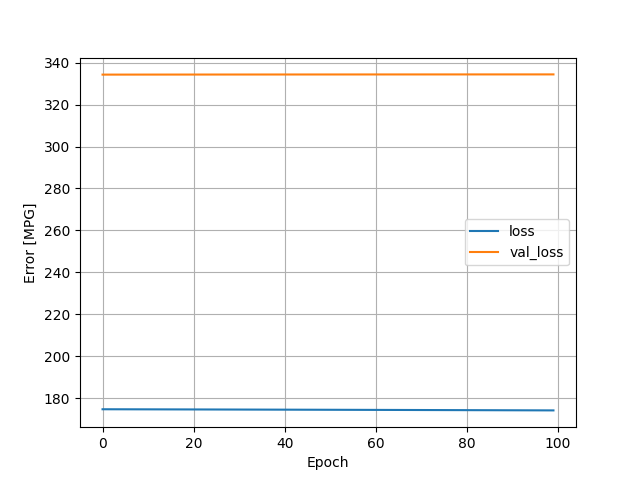

Source data for this figure (header and first rows):
, loss, val_loss, epoch
0, 174.7, 334.3, 0
1, 174.7, 334.3, 1
2, 174.7, 334.3, 2
3, 174.7, 334.3, 3
4, 174.7, 334.3, 4
5, 174.7, 334.3, 5
6, 174.7, 334.3, 6
7, 174.7, 334.3, 7
8, 174.7, 334.3, 8
9, 174.7, 334.3, 9
10, 174.6, 334.3, 10
11, 174.6, 334.3, 11
12, 174.6, 334.3, 12
13, 174.6, 334.3, 13
14, 174.6, 334.3, 14
15, 174.6, 334.3, 15
16, 174.6, 334.3, 16
17, 174.6, 334.3, 17
18, 174.6, 334.3, 18
19, 174.6, 334.3, 19
20, 174.6, 334.3, 20
21, 174.6, 334.3, 21
22, 174.6, 334.3, 22
23, 174.6, 334.3, 23
24, 174.6, 334.3, 24
25, 174.6, 334.3, 25
26, 174.6, 334.3, 26
27, 174.6, 334.3, 27
28, 174.6, 334.3, 28
29, 174.6, 334.3, 29
30, 174.6, 334.3, 30
31, 174.5, 334.3, 31
32, 174.5, 334.3, 32
33, 174.5, 334.3, 33
34, 174.5, 334.4, 34
35, 174.5, 334.4, 35
36, 174.5, 334.4, 36
37, 174.5, 334.4, 37
38, 174.5, 334.4, 38
39, 174.5, 334.4, 39
40, 174.5, 334.4, 40
41, 174.5, 334.4, 41
42, 174.5, 334.4, 42
43, 174.5, 334.4, 43
44, 174.5, 334.4, 44
45, 174.5, 334.4, 45
46, 174.5, 334.4, 46
47, 174.5, 334.4, 47
48, 174.5, 334.4, 48
49, 174.4, 334.4, 49
50, 174.4, 334.4, 50
51, 174.4, 334.4, 51
52, 174.4, 334.4, 52
53, 174.4, 334.4, 53
54, 174.4, 334.4, 54
55, 174.4, 334.4, 55
56, 174.4, 334.4, 56
57, 174.4, 334.4, 57
58, 174.4, 334.4, 58
59, 174.4, 334.4, 59
... 40 more rows
